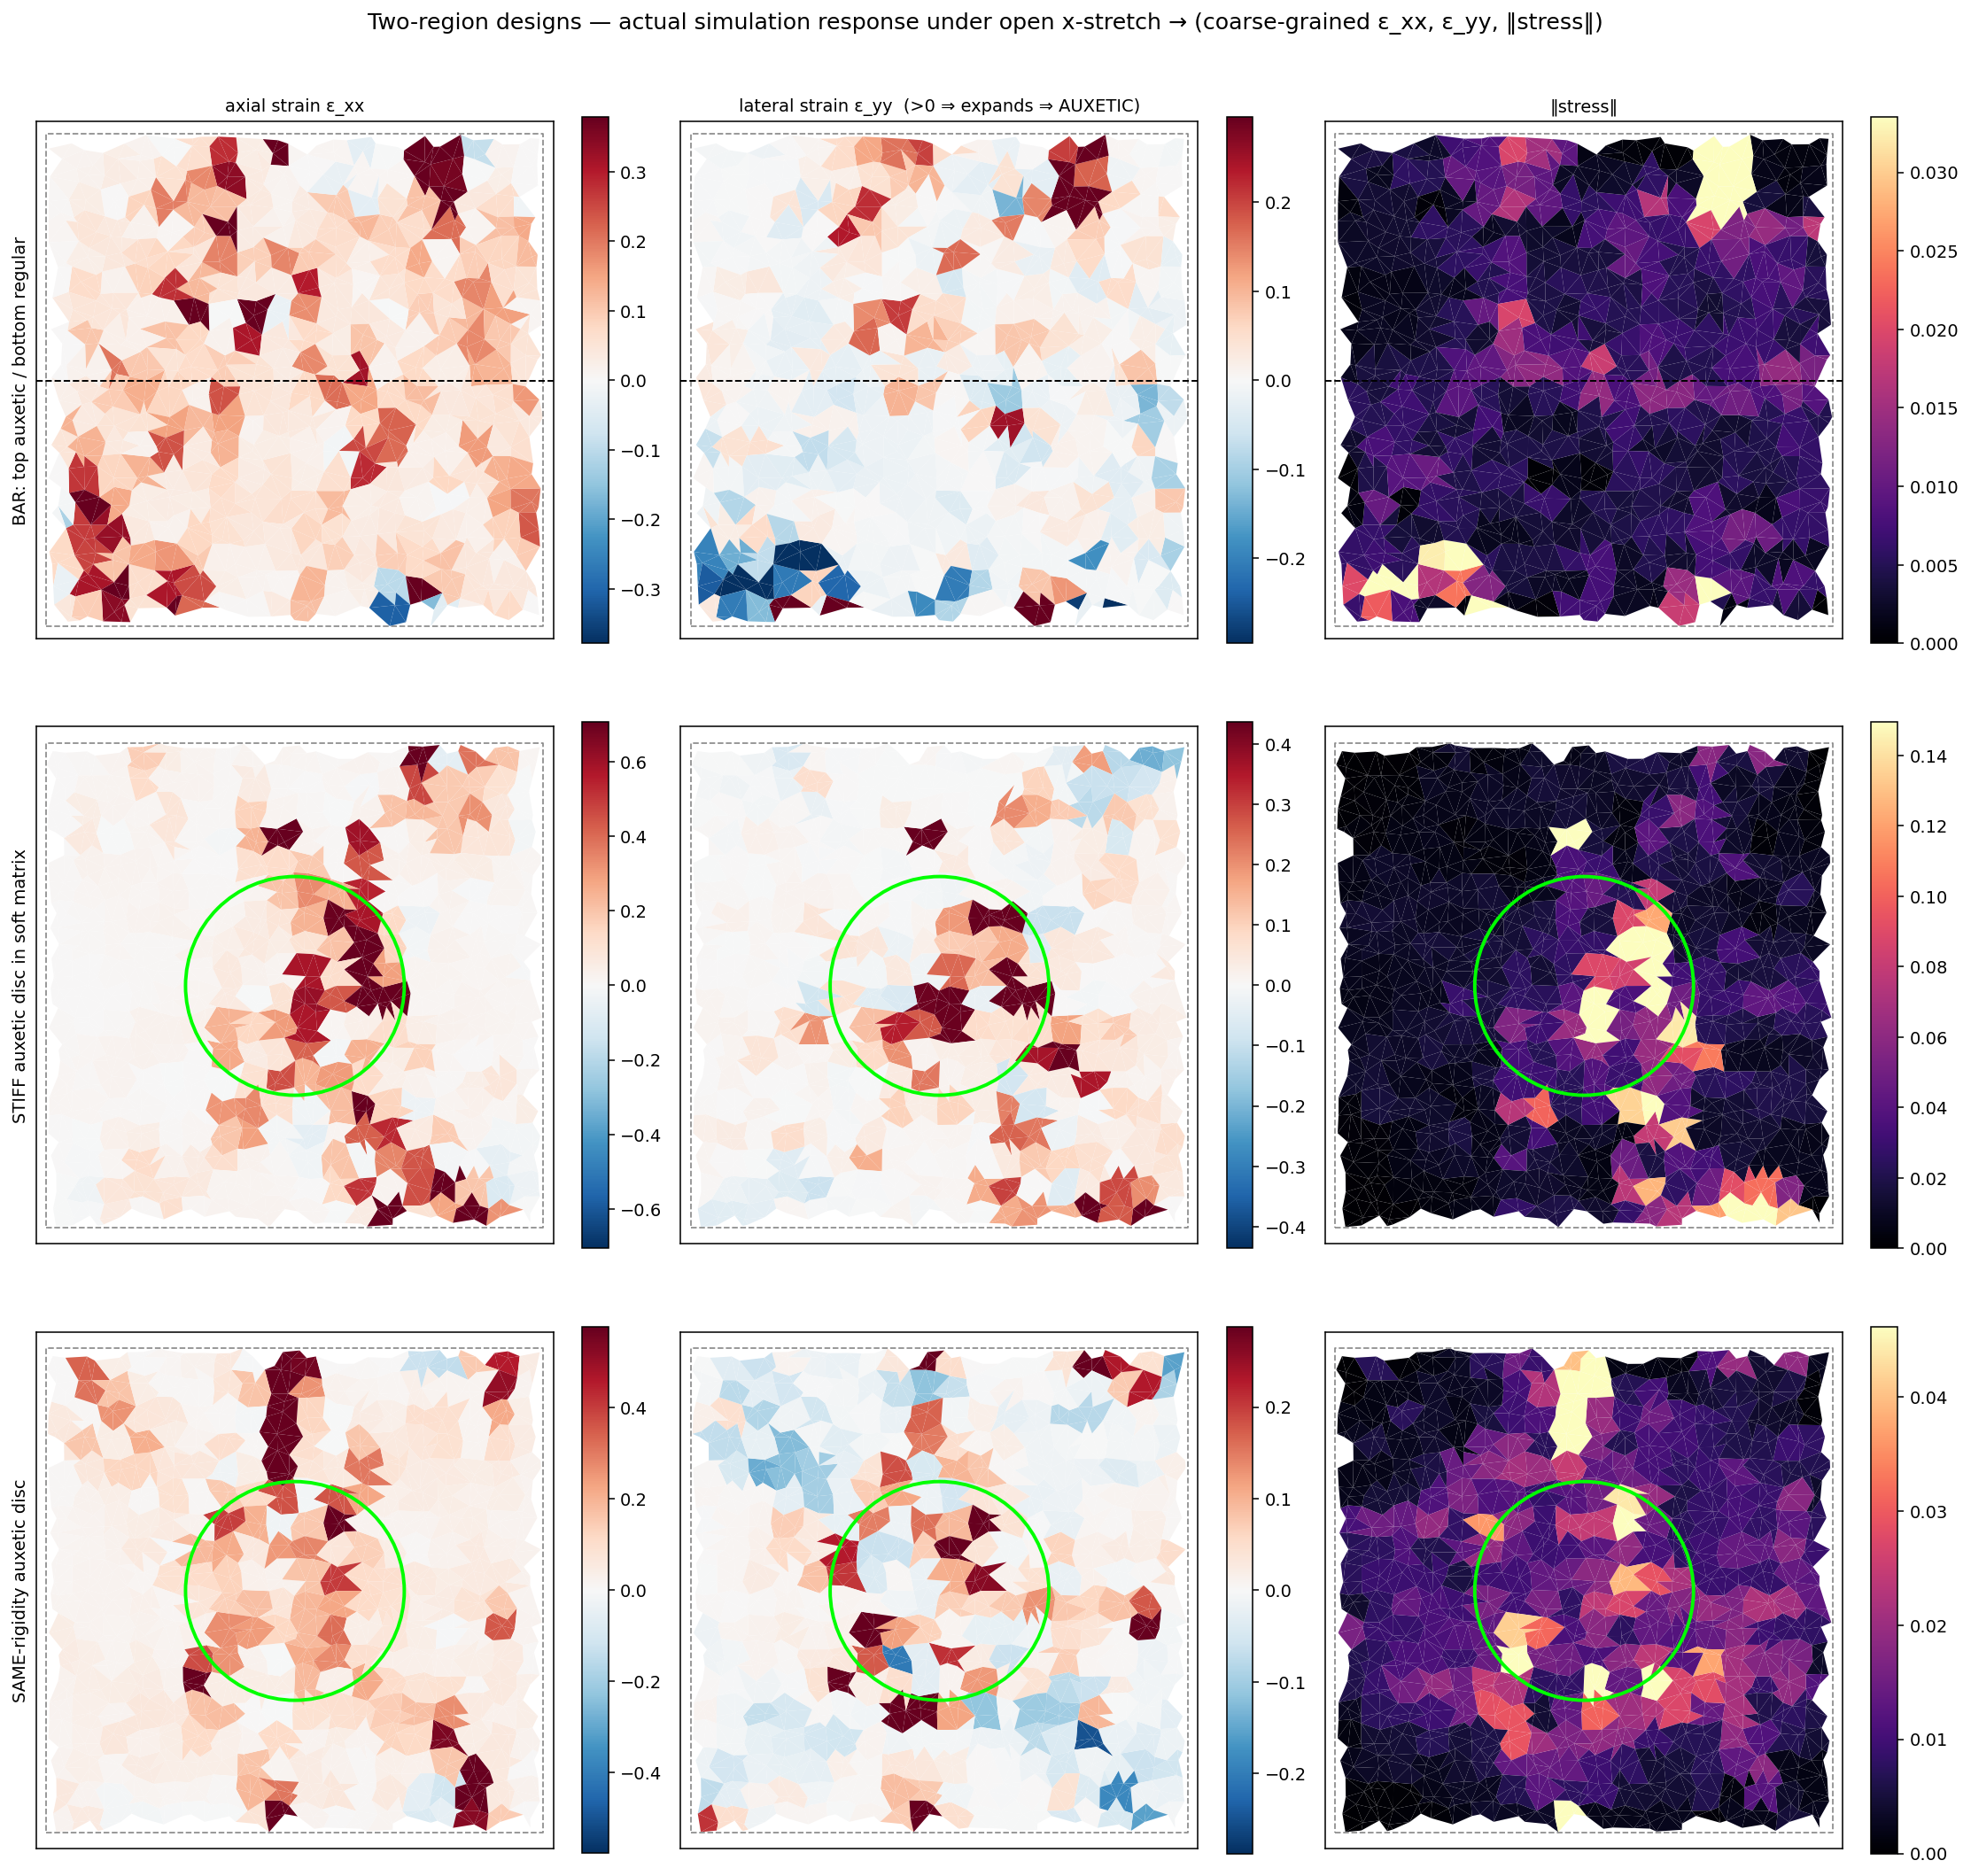

Reproduce this figure in Python.
"""
Plot the actual simulation RESPONSE FIELDS of the two-region designs under an open x-stretch:
per-triangle axial strain ε_xx, lateral strain ε_yy (the auxetic tell: ε_yy>0 under x-stretch ⇒
expands laterally ⇒ auxetic), and stress magnitude ‖σ‖. Rows: BAR, stiff inclusion, same-rigidity
inclusion. Loaded from the saved networks (bar.npz, inclusion_{stiff,same}.npz).
"""
import os, sys
import numpy as np
import scipy.sparse as sp
import scipy.sparse.linalg as spla
import matplotlib
matplotlib.use('Agg')
import matplotlib.pyplot as plt

HERE = os.path.dirname(os.path.abspath(__file__))
sys.path.insert(0, os.path.dirname(HERE))
sys.path.insert(0, os.path.join(HERE, '..', '..', '..', 'verification_tools'))
sys.path.insert(0, os.path.join(HERE, '..', '..', '..', 'Phase 2'))
import _common as C
import test_cluster_Ceff as CE
import test_cluster_rigidity as TR

DESIGNS = [('bar', 'BAR: top auxetic / bottom regular'),
           ('inclusion_stiff', 'STIFF auxetic disc in soft matrix'),
           ('inclusion_same', 'SAME-rigidity auxetic disc')]


def nwb_of(geo):
    pts = np.asarray(geo['pts'])
    return np.abs(np.asarray(geo['bond_R']) - (pts[geo['bond_v']] - pts[geo['bond_u']])).max(1) < 1e-6


def Kmat(npts, a, b, R, kap):
    L = np.sqrt((R ** 2).sum(1)); nx, ny = R[:, 0] / L, R[:, 1] / L
    bxx, bxy, byy = kap * nx * nx, kap * nx * ny, kap * ny * ny
    a0, a1, b0, b1 = 2 * a, 2 * a + 1, 2 * b, 2 * b + 1
    r = np.concatenate([a0, a0, a1, a1, b0, b0, b1, b1, a0, a0, a1, a1, b0, b0, b1, b1])
    c = np.concatenate([a0, a1, a0, a1, b0, b1, b0, b1, b0, b1, b0, b1, a0, a1, a0, a1])
    v = np.concatenate([bxx, bxy, bxy, byy, bxx, bxy, bxy, byy,
                        -bxx, -bxy, -bxy, -byy, -bxx, -bxy, -bxy, -byy])
    return sp.coo_matrix((v, (r, c)), shape=(2 * npts, 2 * npts)).tocsr()


def cut_stretch(geo):
    nwb = nwb_of(geo); pts = np.asarray(geo['pts']); n = len(pts); m = 1.3
    nwt = nwb[geo['tri_bond']].all(1)
    K = Kmat(n, geo['bond_u'][nwb], geo['bond_v'][nwb], np.asarray(geo['bond_R'])[nwb],
             np.asarray(geo['bond_k'])[nwb]) + 1e-3 * sp.identity(2 * n)
    lo = np.where(pts[:, 0] < pts[:, 0].min() + m)[0]; hi = np.where(pts[:, 0] > pts[:, 0].max() - m)[0]
    fix = np.concatenate([2 * lo, 2 * hi]); uf = np.concatenate([np.zeros(len(lo)), np.ones(len(hi))])
    u = np.zeros(2 * n); u[fix] = uf; free = np.setdiff1d(np.arange(2 * n), fix)
    u[free] = spla.spsolve(K[free][:, free].tocsc(), -(K[free][:, fix] @ uf))
    return u.reshape(n, 2), nwt


def fields(geo, u):
    tv = np.asarray(geo['tri_verts']); p0, p1, p2 = tv[:, 0], tv[:, 1], tv[:, 2]
    ev = np.stack([p1 - p0, p2 - p0, p2 - p1], 1)
    eps = CE.tri_metric_change(ev, np.asarray(geo['simplices']), np.eye(2), u)
    bare = TR.bare_tensor({**geo, 'edge_vecs': ev, 'actual_len2': (ev ** 2).sum(2)})
    A0, A1, A2, A3, A4 = (bare[:, i] for i in range(5))
    exx, eyy, exy = eps[:, 0, 0], eps[:, 1, 1], eps[:, 0, 1]
    sxx = A0 * exx + 2 * A1 * exy + A2 * eyy; sxy = A1 * exx + 2 * A2 * exy + A3 * eyy
    syy = A2 * exx + 2 * A3 * exy + A4 * eyy
    smag = np.sqrt(sxx ** 2 + 2 * sxy ** 2 + syy ** 2)
    return exx, eyy, smag


def coarse(geo, scal, nwt, ncell=18):
    """area-weighted block-average of a per-triangle scalar over the open (nwt) domain."""
    frac = C.to_square(geo, np.asarray(geo['centroids'])); ar = np.asarray(geo['areas'])
    ix = np.clip((frac[:, 0] * ncell).astype(int), 0, ncell - 1)
    iy = np.clip((frac[:, 1] * ncell).astype(int), 0, ncell - 1)
    b = ix * ncell + iy; out = np.full(len(scal), np.nan)
    for bb in np.unique(b[nwt]):
        m = (b == bb) & nwt
        out[m] = (scal[m] * ar[m]).sum() / ar[m].sum()
    return out


def main():
    fig, axes = plt.subplots(len(DESIGNS), 3, figsize=(16, 5.2 * len(DESIGNS)), squeeze=False)
    for r, (name, title) in enumerate(DESIGNS):
        geo, k, C6, meta = C.load_network(os.path.join(HERE, f'{name}.npz'))
        u, nwt = cut_stretch(geo)
        exx, eyy, smag = fields(geo, u)
        exx, eyy, smag = (coarse(geo, f, nwt) for f in (exx, eyy, smag))   # coarse-grain (drop outliers)
        gp = {'tri_verts': np.asarray(geo['tri_verts'])[nwt], 'BL1': geo['BL1'], 'BL2': geo['BL2']}
        reg = meta.get('region')
        panels = [(exx[nwt], 'axial strain ε_xx', 'RdBu_r', True),
                  (eyy[nwt], 'lateral strain ε_yy  (>0 ⇒ expands ⇒ AUXETIC)', 'RdBu_r', True),
                  (smag[nwt], '‖stress‖', 'magma', False)]
        for col, (fld, lab, cmap, sym) in enumerate(panels):
            ax = axes[r, col]
            if sym:
                v = np.nanpercentile(np.abs(fld), 97)
                pc = C.fill_local_map(ax, gp, fld, cmap=cmap, sym=True, vlim=v)
            else:
                pc = C.fill_local_map(ax, gp, fld, cmap=cmap); pc.set_clim(0, np.nanpercentile(fld, 97))
            C.draw_box(ax, geo)
            if reg:
                C.mark_region(ax, reg)
            else:                                                       # bar: draw the interface line
                mid = float(np.asarray(geo['centroids'])[:, 1].mean())
                ax.axhline(mid, color='k', ls='--', lw=1)
            plt.colorbar(pc, ax=ax, fraction=0.046)
            if r == 0:
                ax.set_title(lab, fontsize=10)
        axes[r, 0].set_ylabel(title, fontsize=10)
    fig.suptitle('Two-region designs — actual simulation response under open x-stretch → '
                 '(coarse-grained ε_xx, ε_yy, ‖stress‖)', fontsize=13)
    plt.tight_layout(rect=[0, 0, 1, 0.98])
    plt.savefig(os.path.join(HERE, 'response_fields.png'), dpi=140, bbox_inches='tight')
    plt.close(); print('saved response_fields.png')


if __name__ == '__main__':
    main()
